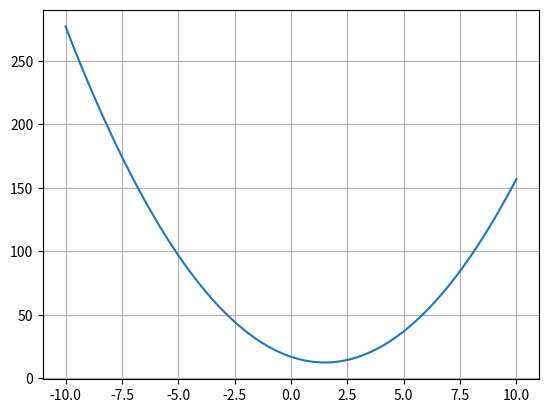

Source code (Python):
from scipy.optimize import minimize, rosen, rosen_der
import matplotlib.pyplot as plt
import numpy as np

f = lambda x: (x - 4) ** 2 + (x + 1) ** 2

fig, ax = plt.subplots()
x = np.linspace(-10, 10, 100)
ax.plot(x, f(x))
plt.grid(True)
plt.show()

print('Nelder-Mead Method')
x0 = np.array([1.3, 0.7, 0.8, 1.9, 1.2])
res1 = minimize(rosen, x0, method='Nelder-Mead', tol=1e-8, options={'disp':True})
print(res1.x)
print()

print('Powell\'s method')
res2 = minimize(rosen, x0, method='powell', tol=1e-8, options={'disp':True})
print(res2.x)
print()

print('Broyden–Fletcher–Goldfarb–Shanno Method')
res3 = minimize(rosen, x0, method='BFGS', tol=1e-8, jac=rosen_der, options={'disp':True})
print(res3.x)